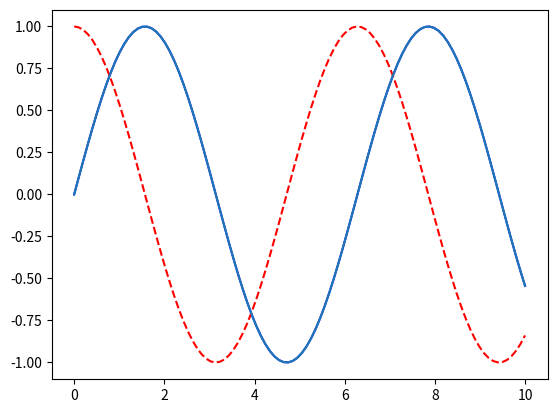

Source code (Python): (Note: this script raises an exception after producing the figure.)
import matplotlib.pyplot as plt
import numpy as np

x = np.linspace(0, 10, 100)
y1 = np.sin(x)
y2 = np.cos(x)

plt.plot(x, y1, linestyle="-", color="blue")
plt.plot(x, y2, linestyle="--", color="red")

plt.show()


import matplotlib.pyplot as plt
import numpy as np

# criar um gráfico de exemplo
x = np.linspace(0, 10, 100)
y = np.sin(x)
plt.plot(x, y)

# adicionar uma grade personalizada
plt.grid(b=True, which='major', axis='both', color='gray', linewidth=0.5, linestyle='--')

plt.show()


